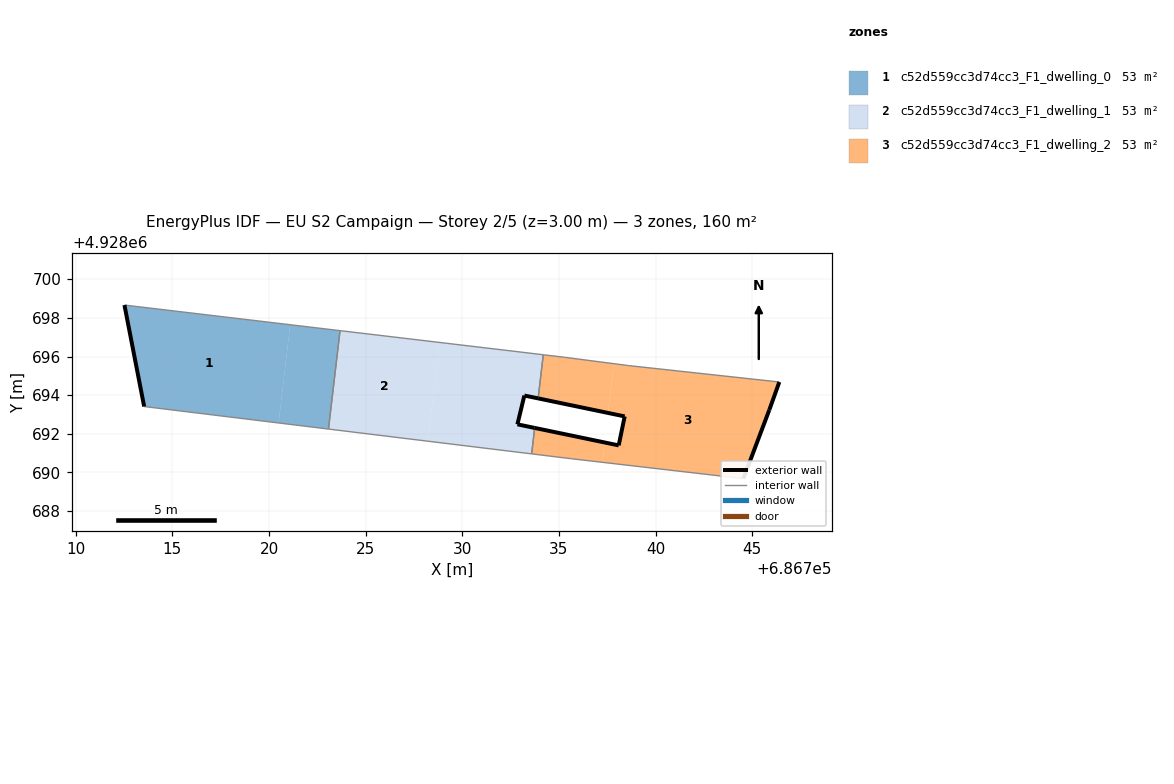
=== STOREY PLAN SPEC (per zone: floor XY polygon, exterior-wall plan segments, windows/doors) ===
zone 1: c52d559cc3d74cc3_F1_dwelling_0  (53.2 m²)
  floor: (686720.50, 4928692.56) (686721.09, 4928697.64) (686712.52, 4928698.66) (686713.54, 4928693.41)
  floor: (686723.08, 4928692.25) (686723.67, 4928697.34) (686721.09, 4928697.64) (686720.50, 4928692.56)
  exterior wall: (686713.54, 4928693.41) – (686712.52, 4928698.66)  [5.3 m]
  interior walls: 3
zone 2: c52d559cc3d74cc3_F1_dwelling_1  (53.2 m²)
  floor: (686728.22, 4928691.62) (686728.82, 4928696.73) (686723.67, 4928697.34) (686723.08, 4928692.25)
  floor: (686733.59, 4928690.96) (686733.74, 4928692.31) (686732.85, 4928692.49) (686733.21, 4928693.98) (686733.92, 4928693.83) (686734.19, 4928696.09) (686728.82, 4928696.73) (686728.22, 4928691.62)
  exterior wall: (686733.92, 4928693.83) – (686733.21, 4928693.98)  [0.7 m]
  exterior wall: (686733.21, 4928693.98) – (686732.85, 4928692.49)  [1.5 m]
  exterior wall: (686732.85, 4928692.49) – (686733.74, 4928692.31)  [0.9 m]
  interior walls: 5
zone 3: c52d559cc3d74cc3_F1_dwelling_2  (53.2 m²)
  floor: (686737.54, 4928693.08) (686737.83, 4928695.63) (686735.28, 4928695.96) (686734.19, 4928696.09) (686733.92, 4928693.83)
  floor: (686737.24, 4928690.53) (686737.36, 4928691.55) (686733.74, 4928692.31) (686733.59, 4928690.96) (686735.64, 4928690.71)
  floor: (686744.54, 4928689.68) (686745.88, 4928693.23) (686746.40, 4928694.68) (686738.59, 4928695.53) (686737.83, 4928695.63) (686737.54, 4928693.08) (686738.40, 4928692.90) (686738.09, 4928691.40) (686737.36, 4928691.55) (686737.24, 4928690.53)
  exterior wall: (686745.88, 4928693.23) – (686744.54, 4928689.68)  [3.8 m]
  exterior wall: (686733.74, 4928692.31) – (686738.09, 4928691.40)  [4.4 m]
  exterior wall: (686738.09, 4928691.40) – (686738.40, 4928692.90)  [1.5 m]
  exterior wall: (686738.40, 4928692.90) – (686733.92, 4928693.83)  [4.6 m]
  exterior wall: (686746.40, 4928694.68) – (686745.88, 4928693.23)  [1.5 m]
  interior walls: 7

=== DERIVED (storey summary) ===
Building: EU S2 Campaign
Storey: 2 of 5  (floor level z = 3.00 m)
Storey gross floor area: 159.7 m²
Zones on this storey: 3
  - c52d559cc3d74cc3_F1_dwelling_0: floor 53.2 m²; exterior wall 5.3 m (16.0 m²); WWR 0.0%
  - c52d559cc3d74cc3_F1_dwelling_1: floor 53.2 m²; exterior wall 3.2 m (9.5 m²); WWR 0.0%
  - c52d559cc3d74cc3_F1_dwelling_2: floor 53.2 m²; exterior wall 15.9 m (47.6 m²); WWR 0.0%
Zone adjacency (shared interzone walls):
  - c52d559cc3d74cc3_F1_dwelling_0 ↔ c52d559cc3d74cc3_F1_dwelling_1
  - c52d559cc3d74cc3_F1_dwelling_1 ↔ c52d559cc3d74cc3_F1_dwelling_2